pico-8 play session: no input (idle), after a click and taps of 🅾, ❎, 🅾+❎, 🅾 in the second before t = 0

[t = 4 s] idle ~4s (no d-pad/buttons)
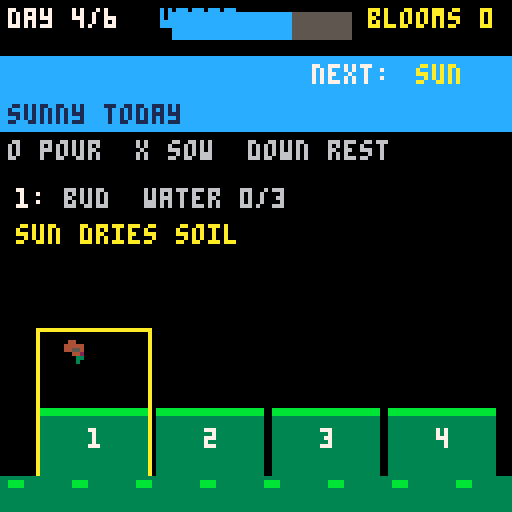

pico-8 cartridge
version 43
__lua__
-- RAIN GARDEN: turn-based garden puzzle over a 6-day season.
-- New original code, pixel art and note data.
-- O = pour water, X = sow seed, down = rest a day, arrows = pick plot.
-- Each action spends one day. Next day's weather is shown before it arrives.
SAVEID="rain_garden_v1"
SSCHEMA=0 SBEST=1
COST={0,1,2}
MAXW=3
SKYN={"sunny","cloudy","rainy"}
KINDN={"seed","sprout","bud"}

function write_sfx(id,notes,speed)
 local b=0x3200+id*68
 memset(b,0,68)
 for i,n in ipairs(notes) do
  poke(b+(i-1)*2,n[1]+(n[2]%4)*64)
  poke(b+(i-1)*2+1,flr(n[2]/4)+n[3]*2+n[4]*16)
 end
 poke(b+65,speed) poke(b+67,#notes)
end
function write_pattern(id,ch,sl,el)
 local b=0x3100+id*4
 for i=1,4 do
  local c=ch[i] local v=c<0 and 64 or c
  if i==1 and sl then v+=128 end
  if i==2 and el then v+=128 end
  poke(b+i-1,v)
 end
end
function mel(keys,wave,vol)
 local t={}
 for i=1,32 do add(t,{keys[1+flr((i-1)/4)%#keys],wave,vol,0}) end
 return t
end
function assets()
 write_sfx(0,{{43,5,3,0},{48,5,2,0}},7)
 write_sfx(1,{{43,5,3,0},{38,5,2,0}},7)
 write_sfx(2,{{30,6,3,0},{26,6,2,1},{22,6,1,1}},12)
 write_sfx(3,{{33,0,4,0},{38,0,3,0},{42,0,2,3}},8)
 write_sfx(4,{{48,0,4,0},{43,0,3,0},{36,0,2,0},{43,0,2,0}},7)
 write_sfx(5,{{17,3,3,3},{12,5,2,3},{8,6,1,3}},14)
 write_sfx(6,{{26,5,4,0},{31,5,3,0},{36,5,2,2}},12)
 write_sfx(7,{{20,4,3,3}},10)
 write_sfx(8,{{24,0,4,0},{31,0,4,0},{36,0,4,0},{43,0,3,3}},6)
 write_sfx(10,mel({24,31,29,31},5,3),7)
 write_sfx(11,mel({12,12,19,16},0,2),7)
 write_pattern(0,{10,11,-1,-1},true,false)
 write_pattern(1,{10,11,-1,-1},false,true)

 local art={
 {"00000000","00000000","00011000","00111000","00011100","00001100","00000000","00000000"},
 {"00000000","00001000","00011100","00010100","00011100","00001000","00000000","00000000"},
 {"00000000","00000000","00011000","00022000","00322000","00033000","00003000","00000000"},
 {"00000000","00000000","00011000","00022000","00322000","00033000","00003200","00000000"},
 {"00000000","00440000","04444000","04455400","00044200","00003300","00003000","00000000"},
 {"00000000","00440000","04444400","04455400","00044200","00003300","00003000","00000000"},
 {"00000000","00aa0000","0aaaa000","aa99aa00","0aaaa440","00a44440","00003300","00000000"},
 {"00000000","000aa000","0aaa9a00","0aa99a00","00aa4440","00044440","00003300","00000000"},
 {"00000000","00000000","00400000","00004000","00504000","00055000","00005000","00000000"},
 {"00000000","00040000","00004000","00400000","00055000","00005000","00050000","00000000"},
 {"00000000","00000000","00000000","00000000","00000000","00000000","00000000","00000000"},
 {"00000000","00000000","00000000","00000000","00000000","00000000","00000000","00000000"},
 {"00000000","00000000","00333000","03666300","36666630","36666630","33333330","00000000"},
 {"00000000","000cc000","00cccc00","0cccccc0","0cccccc0","00cccc00","000cc000","00000000"},
 {"00000000","00a000a0","000aaa00","00aaaa00","0aaaaaa0","00aaaa00","000aaa00","00a000a0"},
 {"00000000","00000000","00000000","04400440","00444400","00044000","00000000","00000000"},
 }
 for n=1,#art do
  local sy=flr((n-1)/16)*8 local sx=((n-1)%16)*8
  for y=0,7 do for x=0,7 do
   sset(sx+x,sy+y,tonum("0x"..sub(art[n][y+1],x+1,x+1)))
  end end
 end
 music(0,0,3)
end

scenarios={
 {0,2,0,0,2,0,0},
 {0,0,2,4,4,0,0},
 {0,0,0,2,5,0,2},
 {2,0,4,0,0,5,1},
}

function _init()
 assets()
 cartdata(SAVEID)
 local v=dget(SSCHEMA)
 save_ok=v==0 or v==1
 best=mid(0,flr(dget(SBEST)),999)
 if v==0 then dset(SBEST,best) dset(SSCHEMA,1) end
 state="title" scenario=1 tick=0
 label="" labelt=0 flash=0
 day=1 sky=0 water=7 harvested=0 sel=1 flower={} queue={}
end

function start_game(s)
 sky=s[7] or 0
 queue={}
 for i=1,6 do queue[i]=s[i] or 0 end
 water=7 day=1 harvested=0
 flower={} sel=1
 flash=0 label="" labelt=0
 tick=tick or 0
 state="play"
end

function make_stage(k) return {kind=k,dose=0,dead=false,harv=false} end

function next_day()
 day+=1
 for i=1,4 do
  local f=flower[i]
  if f and not f.dead and not f.harv then
   if sky==2 then
    f.dose+=1
    if f.dose>=MAXW then f.dead=true label="rain drowned plot "..i labelt=45 sfx(5,3)
    elseif f.dose==MAXW-1 then label="plot "..i.." soaked" labelt=40 end
   elseif sky==0 and f.dose>0 then
    f.dose-=1
   end
  end
 end
 local q=queue[day] or 0
 if q==1 then sky=2
 elseif q==2 then sky=0
 elseif q==3 then sky=1 end
end

function pour()
 local f=flower[sel]
 if not f then label="empty plot, sow with x" labelt=30 sfx(7,3) return end
 if f.dead then label="dead soil, sow again" labelt=30 sfx(7,3) return end
 if f.harv then label="already picked" labelt=30 sfx(7,3) return end
 local cost=COST[f.dose+1]
 if water<cost then label="need "..cost.." water" labelt=30 sfx(7,3) return end
 water-=cost
 f.dose+=1
 if f.kind<3 then f.kind+=1 end
 sfx(2,3)
 if f.dose>=MAXW then
  if sky==0 then
   f.kind=4 f.harv=true f.dose=2
   harvested+=1 flash=12
   label="BLOOM! +4" labelt=45 sfx(4,3)
  else
   label="bud waits for sun" labelt=40 sfx(7,3)
  end
 elseif f.dose==2 then label="bud forming" labelt=30
 else label="it sprouts" labelt=30 end
 next_day()
end

function sow()
 if water<1 then label="jug is empty" labelt=30 sfx(7,3) return end
 if sky==2 then label="too wet to sow" labelt=30 sfx(7,3) return end
 local f=flower[sel]
 if f and not f.dead and not f.harv then label="plot is taken" labelt=30 sfx(7,3) return end
 water-=1
 flower[sel]=make_stage(1)
 label="seed in plot "..sel labelt=30
 sfx(3,3) next_day()
end

function rest()
 local gain=sky==2 and 2 or 1
 if water>=9 then label="jug already full" labelt=30
 else water=min(water+gain,9) label="rest, +"..gain.." water" labelt=35 end
 sfx(6,3) next_day()
end

function end_season()
 for i=1,4 do
  local f=flower[i]
  if f then f.dead=f.dead or not f.harv end
 end
 score=harvested*4+water
 state="end"
 if score>best then best=score if save_ok then dset(SBEST,best) end end
 sfx(8,3)
end

function _update60()
 tick+=1
 if flash>0 then flash-=1 end
 if labelt>0 then labelt-=1 end
 if state=="title" then
  if btnp(4) then start_game(scenarios[scenario]) end
  if btnp(5) then state="pick" end
 elseif state=="pick" then
  if btnp(2) then scenario=max(1,scenario-1) sfx(1,3) end
  if btnp(3) then scenario=min(#scenarios,scenario+1) sfx(0,3) end
  if btnp(4) or btnp(5) then start_game(scenarios[scenario]) end
 elseif state=="play" then
  if btnp(0) then sel=max(1,sel-1) sfx(1,3) end
  if btnp(1) then sel=min(4,sel+1) sfx(0,3) end
  if btnp(4) then pour() elseif btnp(5) then sow() end
  if btnp(3) then rest() end
  if state=="play" and day>6 then end_season() end
 elseif state=="end" then
  if btnp(5) then start_game(scenarios[scenario]) end
  if btnp(4) then state="title" end
 end
end

-- ---------------- drawing ----------------
function sky_icon(x,y)
 if sky==0 then spr(16,x,y)
 elseif sky==2 then spr(12,x,y) spr(12,x+4,y+2)
 else spr(12,x,y) end
end

function plot_x(i) return 10+(i-1)*29 end

function draw_plant(i)
 local f=flower[i]
 local x,y=plot_x(i)+5,84
 if not f then return end
 if f.dead then spr(9,x,y) return end
 if f.harv then
  spr(7+flr(tick/8)%2,x,y)
  if flash>0 then circfill(x+4,y+4,7+flash,10) end
  return
 end
 if f.kind==1 then spr(1,x,y)
 elseif f.kind==2 then spr(3+flr(tick/16)%2,x,y)
 else spr(5+flr(tick/16)%2,x,y) end
end

function draw_play()
 rectfill(0,14,127,32,sky==0 and 12 or sky==2 and 1 or 13)
 for i=0,3 do sky_icon(4+i*30,16) end
 print(SKYN[sky+1].." today",2,26,sky==0 and 1 or 7)
 local q=queue[day+1] or 0
 local nm="calm"
 if q==1 then nm="rain" elseif q==2 then nm="sun" elseif q==3 then nm="cloud" end
 print("next:",78,16,7)
 print(day>=6 and "season ends" or nm,104,16,q==1 and 14 or q==2 and 10 or 7)
 print("day "..min(day,6).."/6",2,2,7)
 print("water",40,2,12)
 for w=1,9 do
  rectfill(38+w*5,3,42+w*5,9,water>=w and 12 or 5)
 end
 print("blooms "..harvested,92,2,10)
 for i=1,4 do
  local x=plot_x(i)
  local f=flower[i]
  local soil=3
  if f and f.dead then soil=5 elseif f and f.harv then soil=4 end
  rectfill(x,102,x+26,118,soil)
  rectfill(x,102,x+26,103,11)
  if f and not f.dead and not f.harv then
   for d=1,f.dose do rectfill(x+2+(d-1)*3,94,x+3+(d-1)*3,97,12) end
  end
  if i==sel then
   local c=(tick/10)%2<1 and 10 or 7
   rect(x-1,82,x+27,119,c)
  end
  draw_plant(i)
  print(tostring(i),x+12,107,7)
 end
 rectfill(0,119,127,127,3)
 for g=0,15 do if g%2==0 then rectfill(g*8+2,120,g*8+5,121,11) end end
 if labelt>0 then
  rectfill(2,34,126,44,0)
  print(label,4,36,10)
 else
  print("o pour  x sow  down rest",2,35,6)
 end
 local f=flower[sel]
 print(sel..":",4,47,7)
 if not f then print("empty plot",16,47,6)
 elseif f.dead then print("dead soil",16,47,8)
 elseif f.harv then print("picked +4",16,47,10)
 else print(KINDN[f.kind].."  water "..f.dose.."/3",16,47,6) end
 local nf=queue[day+1] or 0
 if nf==1 then print("rain keeps falling",4,56,14)
 elseif nf==2 then print("sun dries soil",4,56,10) end
end

function _draw()
 cls(0)
 if state=="play" then draw_play() return end
 rectfill(0,0,127,127,1)
 rectfill(0,96,127,127,3)
 for i=1,12 do
  local x=(i*17+tick/2)%128
  if x<120 then spr(3+(i%2),x,100+((i%3)*6)) end
 end
 if state=="title" then
  print("rain garden",20,18,10)
  print("a six day season",26,28,12)
  print("o: play",6,46,7)
  print("x: pick weather",6,56,7)
  print("arrows + o/x in play",6,66,6)
  print("best "..best,6,80,10)
  print("blooms and kept water score",4,112,6)
 elseif state=="pick" then
  print("choose weather",18,16,10)
  for i=1,#scenarios do
   local s=scenarios[i]
   local y=28+(i-1)*16
   local on=i==scenario
   rectfill(10,y,117,y+13,on and 12 or 5)
   local col=on and 0 or 7
   local w=s[7]==2 and "rainy" or s[7]==1 and "cloudy" or "sunny"
   print((on and "> " or "  ")..w,y+3,col)
  end
  print("up/down pick  o start",4,100,7)
  print("x back",4,112,6)
 elseif state=="end" then
  print("season over",28,14,10)
  print("blooms "..harvested,16,32,7)
  print("kept water "..water,16,42,12)
  print("score "..(harvested*4+water),16,56,10)
  print((harvested*4+water)>=best and "new best!" or "best "..best,16,66,11)
  print("x: same weather",12,84,7)
  print("o: title",12,94,6)
 end
end
